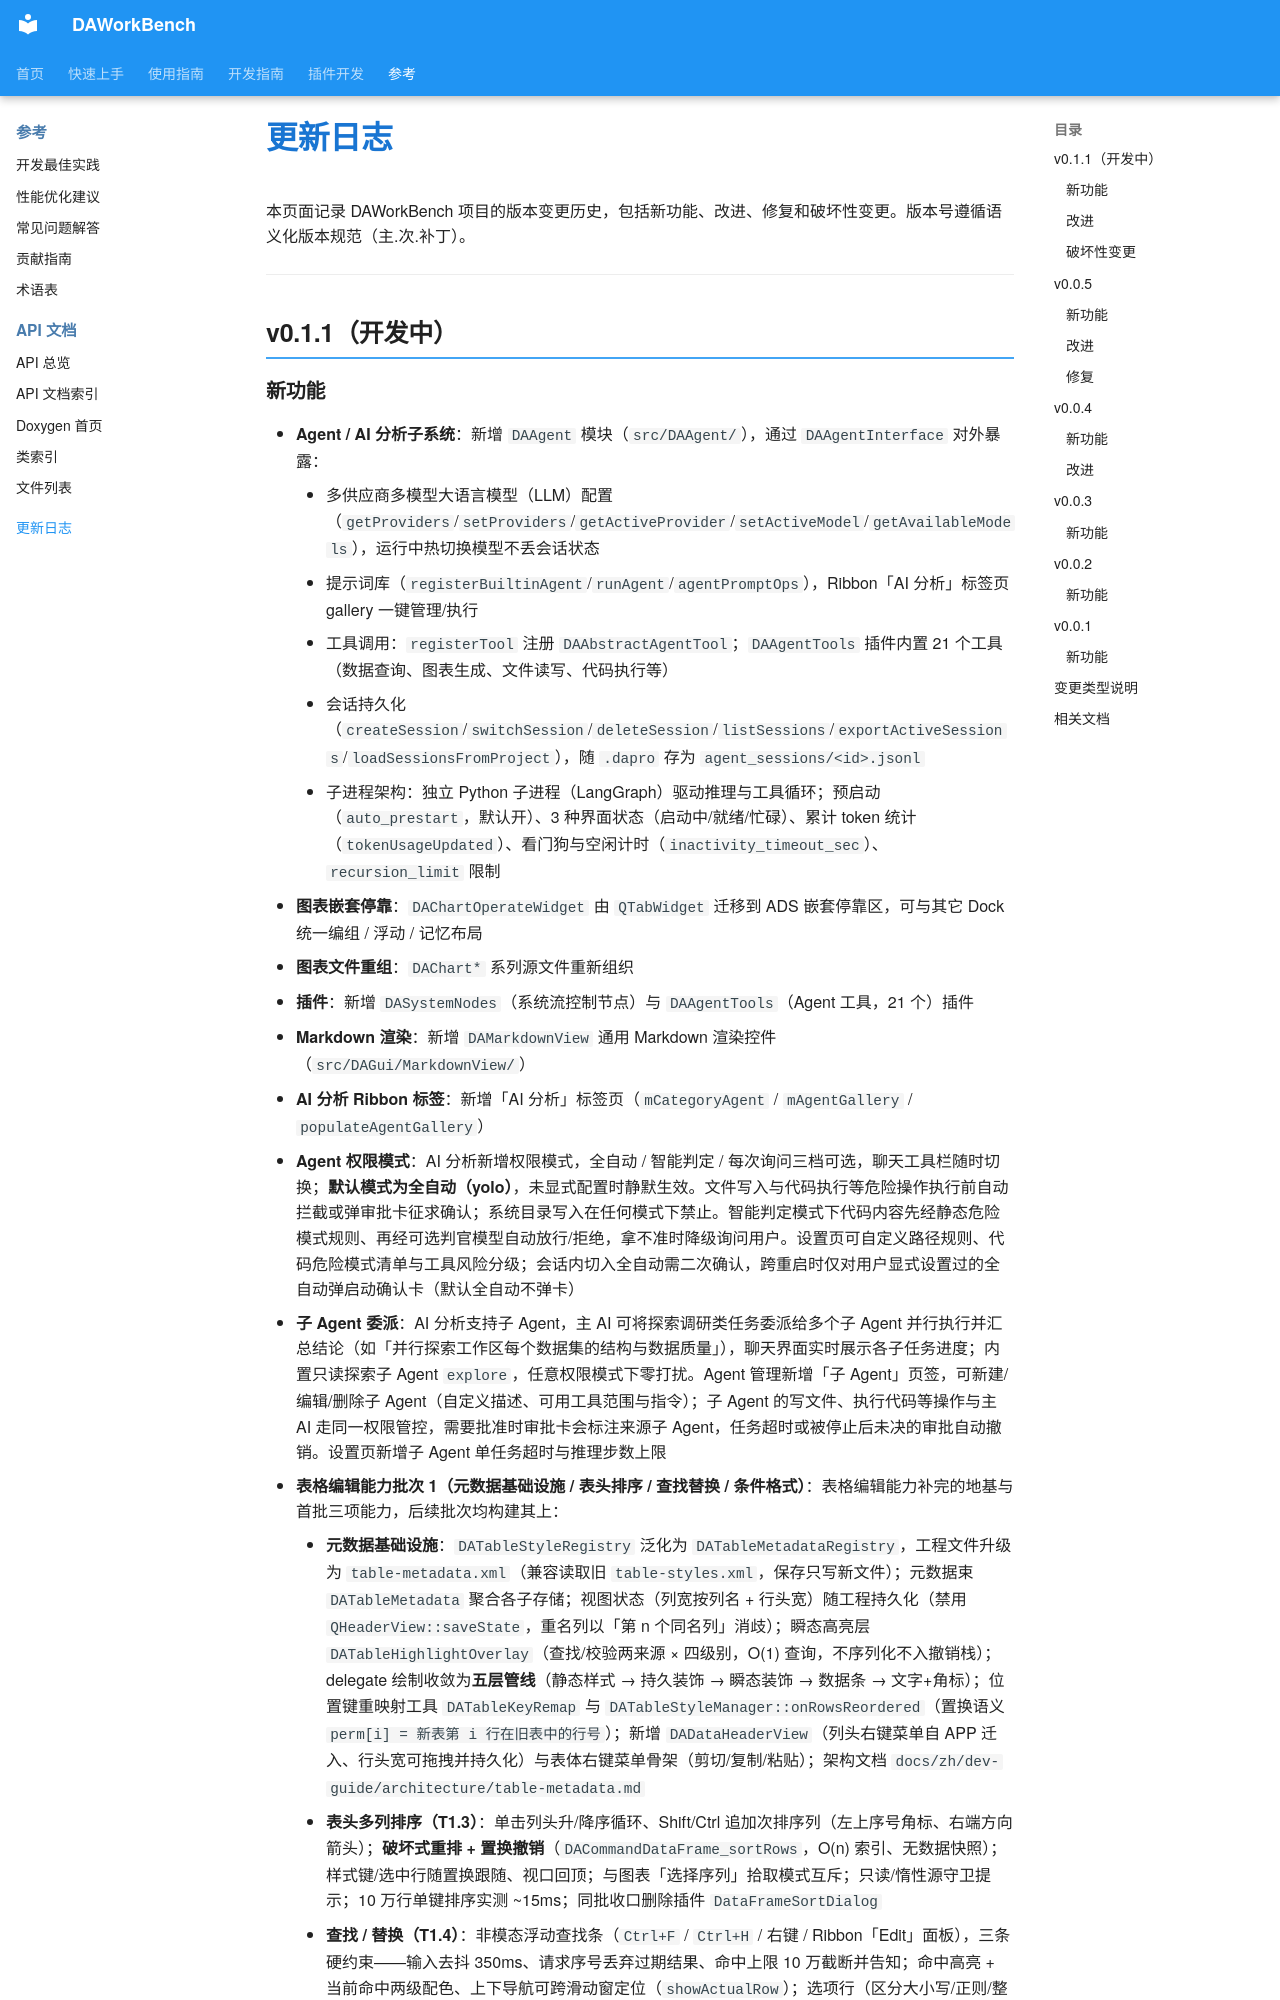

repository: czyt1988/data-workbench · page: zh/reference/changelog/index.html · generator: mkdocs

# 更新日志

本页面记录 DAWorkBench 项目的版本变更历史，包括新功能、改进、修复和破坏性变更。版本号遵循语义化版本规范（主.次.补丁）。

---

## v0.1.1（开发中）

### 新功能

- **Agent / AI 分析子系统**：新增 `DAAgent` 模块（`src/DAAgent/`），通过 `DAAgentInterface` 对外暴露：
    - 多供应商多模型大语言模型（LLM）配置（`getProviders`/`setProviders`/`getActiveProvider`/`setActiveModel`/`getAvailableModels`），运行中热切换模型不丢会话状态
    - 提示词库（`registerBuiltinAgent`/`runAgent`/`agentPromptOps`），Ribbon「AI 分析」标签页 gallery 一键管理/执行
    - 工具调用：`registerTool` 注册 `DAAbstractAgentTool`；`DAAgentTools` 插件内置 21 个工具（数据查询、图表生成、文件读写、代码执行等）
    - 会话持久化（`createSession`/`switchSession`/`deleteSession`/`listSessions`/`exportActiveSessions`/`loadSessionsFromProject`），随 `.dapro` 存为 `agent_sessions/<id>.jsonl`
    - 子进程架构：独立 Python 子进程（LangGraph）驱动推理与工具循环；预启动（`auto_prestart`，默认开）、3 种界面状态（启动中/就绪/忙碌）、累计 token 统计（`tokenUsageUpdated`）、看门狗与空闲计时（`inactivity_timeout_sec`）、`recursion_limit` 限制
- **图表嵌套停靠**：`DAChartOperateWidget` 由 `QTabWidget` 迁移到 ADS 嵌套停靠区，可与其它 Dock 统一编组 / 浮动 / 记忆布局
- **图表文件重组**：`DAChart*` 系列源文件重新组织
- **插件**：新增 `DASystemNodes`（系统流控制节点）与 `DAAgentTools`（Agent 工具，21 个）插件
- **Markdown 渲染**：新增 `DAMarkdownView` 通用 Markdown 渲染控件（`src/DAGui/MarkdownView/`）
- **AI 分析 Ribbon 标签**：新增「AI 分析」标签页（`mCategoryAgent` / `mAgentGallery` / `populateAgentGallery`）
- **Agent 权限模式**：AI 分析新增权限模式，全自动 / 智能判定 / 每次询问三档可选，聊天工具栏随时切换；**默认模式为全自动（yolo）**，未显式配置时静默生效。文件写入与代码执行等危险操作执行前自动拦截或弹审批卡征求确认；系统目录写入在任何模式下禁止。智能判定模式下代码内容先经静态危险模式规则、再经可选判官模型自动放行/拒绝，拿不准时降级询问用户。设置页可自定义路径规则、代码危险模式清单与工具风险分级；会话内切入全自动需二次确认，跨重启时仅对用户显式设置过的全自动弹启动确认卡（默认全自动不弹卡）
- **子 Agent 委派**：AI 分析支持子 Agent，主 AI 可将探索调研类任务委派给多个子 Agent 并行执行并汇总结论（如「并行探索工作区每个数据集的结构与数据质量」），聊天界面实时展示各子任务进度；内置只读探索子 Agent `explore`，任意权限模式下零打扰。Agent 管理新增「子 Agent」页签，可新建/编辑/删除子 Agent（自定义描述、可用工具范围与指令）；子 Agent 的写文件、执行代码等操作与主 AI 走同一权限管控，需要批准时审批卡会标注来源子 Agent，任务超时或被停止后未决的审批自动撤销。设置页新增子 Agent 单任务超时与推理步数上限
- **表格编辑能力批次 1（元数据基础设施 / 表头排序 / 查找替换 / 条件格式）**：表格编辑能力补完的地基与首批三项能力，后续批次均构建其上：
    - **元数据基础设施**：`DATableStyleRegistry` 泛化为 `DATableMetadataRegistry`，工程文件升级为 `table-metadata.xml`（兼容读取旧 `table-styles.xml`，保存只写新文件）；元数据束 `DATableMetadata` 聚合各子存储；视图状态（列宽按列名 + 行头宽）随工程持久化（禁用 `QHeaderView::saveState`，重名列以「第 n 个同名列」消歧）；瞬态高亮层 `DATableHighlightOverlay`（查找/校验两来源 × 四级别，O(1) 查询，不序列化不入撤销栈）；delegate 绘制收敛为**五层管线**（静态样式 → 持久装饰 → 瞬态装饰 → 数据条 → 文字+角标）；位置键重映射工具 `DATableKeyRemap` 与 `DATableStyleManager::onRowsReordered`（置换语义 `perm[i] = 新表第 i 行在旧表中的行号`）；新增 `DADataHeaderView`（列头右键菜单自 APP 迁入、行头宽可拖拽并持久化）与表体右键菜单骨架（剪切/复制/粘贴）；架构文档 `docs/zh/dev-guide/architecture/table-metadata.md`
    - **表头多列排序（T1.3）**：单击列头升/降序循环、Shift/Ctrl 追加次排序列（左上序号角标、右端方向箭头）；**破坏式重排 + 置换撤销**（`DACommandDataFr
